Run: headless pygame with SDL's dummy video driver; simulated clock (each Clock.tick advances the game by its frame time, no real sleeping); random seed 0; keys injected as events and as key.get_pressed() state; no mouse input; restart key RETURN tapped at the start of phases 3 and 4.
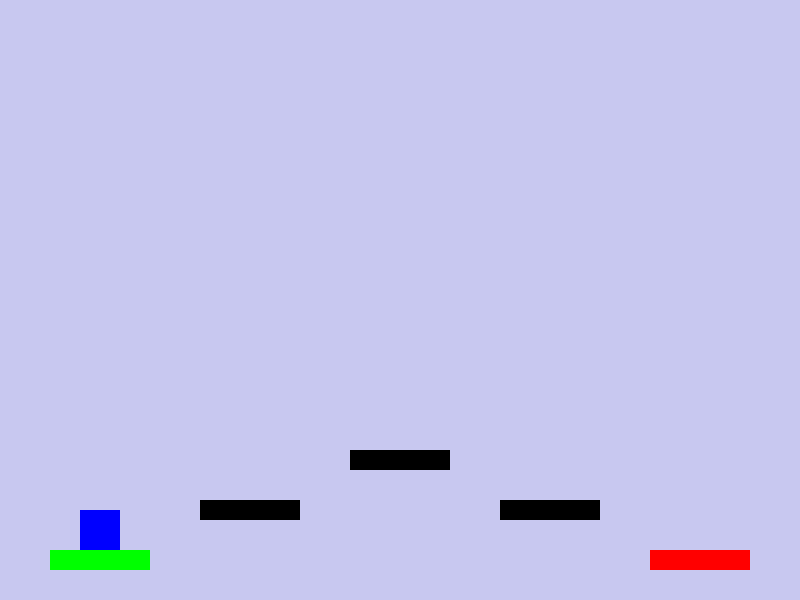
Frame 1 of 4 · flips 1–60 · no input
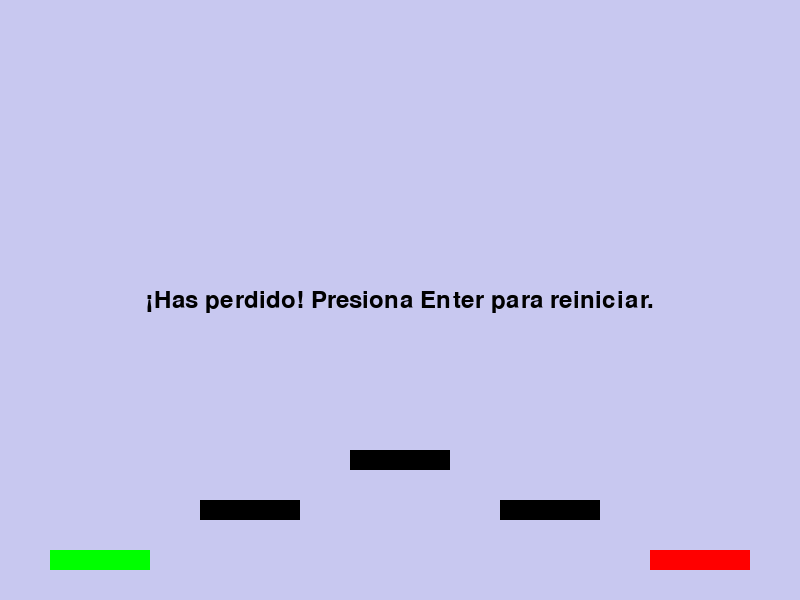
Frame 2 of 4 · flips 61–180 · tapped SPACE, RETURN · held RIGHT (→), D
Frame 3 of 4 · flips 181–300 · tapped RETURN · held DOWN (↓), S · screen same as frame 1, image omitted
Frame 4 of 4 · flips 301–420 · tapped RETURN · held LEFT (←), A, UP (↑), W · screen same as frame 2, image omitted

The pygame program that drew these frames:

import pygame
import sys

ANCHO, ALTO = 800, 600
PLATFORM_WIDTH = 100
PLATFORM_HEIGHT = 20
JUGADOR_WIDTH, JUGADOR_HEIGHT = 40, 40
VELOCIDAD_Y_SALTO = -15
GRAVEDAD = 0.8
VELOCIDAD_X = 5
BLANCO = (255, 255, 255)
NEGRO = (0, 0, 0)
AZUL = (0, 0, 255)
VERDE = (0, 255, 0)
ROJO = (255, 0, 0)
GRIS_CIELO = (200, 200, 240) 

pygame.init()
pantalla = pygame.display.set_mode((ANCHO, ALTO))
pygame.display.set_caption("Juego de Plataformas Horizontal")
reloj = pygame.time.Clock()
fuente = pygame.font.Font(None, 36)

class Jugador(pygame.sprite.Sprite):
    def __init__(self, x_inicial, y_inicial):
        super().__init__()
        self.image = pygame.Surface((JUGADOR_WIDTH, JUGADOR_HEIGHT))
        self.image.fill(AZUL)
        self.rect = self.image.get_rect()
        self.rect.x = x_inicial
        self.rect.y = y_inicial
        self.vel_y = 0
        self.vel_x = 0
        self.en_suelo = False

    def update(self, plataformas):
        keys = pygame.key.get_pressed()
        if keys[pygame.K_a]:
            self.vel_x = -VELOCIDAD_X
        elif keys[pygame.K_d]:
            self.vel_x = VELOCIDAD_X
        else:
            self.vel_x = 0

        self.rect.x += self.vel_x
        lista_colisiones_x = pygame.sprite.spritecollide(self, plataformas, False)
        for plat in lista_colisiones_x:
            if self.vel_x > 0:
                self.rect.right = plat.rect.left
            elif self.vel_x < 0:
                self.rect.left = plat.rect.right
            self.vel_x = 0 

        self.en_suelo = False
        self.vel_y += GRAVEDAD
        if self.vel_y > 20:
            self.vel_y = 20

        self.rect.y += self.vel_y

        lista_colisiones_y = pygame.sprite.spritecollide(self, plataformas, False)
        for plat in lista_colisiones_y:
            if self.vel_y > 0 and self.rect.bottom <= plat.rect.top + self.vel_y + 1:
                 self.rect.bottom = plat.rect.top
                 self.vel_y = 0
                 self.en_suelo = True
            elif self.vel_y < 0 and self.rect.top >= plat.rect.bottom + self.vel_y - 1:
                 self.rect.top = plat.rect.bottom
                 self.vel_y = 0

        if keys[pygame.K_SPACE] and self.en_suelo:
            self.vel_y = VELOCIDAD_Y_SALTO
            self.en_suelo = False

    def reiniciar_posicion(self, x, y):
        self.rect.x = x
        self.rect.y = y
        self.vel_y = 0
        self.vel_x = 0
        self.en_suelo = False

class Plataforma(pygame.sprite.Sprite):
    def __init__(self, x, y, tipo='normal'):
        super().__init__()
        self.image = pygame.Surface((PLATFORM_WIDTH, PLATFORM_HEIGHT))
        self.tipo = tipo

        if self.tipo == 'inicio':
            self.image.fill(VERDE)
        elif self.tipo == 'meta':
            self.image.fill(ROJO)
        else:
            self.image.fill(NEGRO)

        self.rect = self.image.get_rect()
        self.rect.x = x
        self.rect.y = y

niveles = [
    [ (50, ALTO - 50, 'inicio'),
      (200, ALTO - 100, 'normal'),
      (350, ALTO - 150, 'normal'),
      (500, ALTO - 100, 'normal'),
      (650, ALTO - 50, 'meta') ],
    [ (50, ALTO - 50, 'inicio'),
      (150, ALTO - 120, 'normal'),
      (300, ALTO - 200, 'normal'),
      (400, ALTO - 280, 'normal'),
      (550, ALTO - 200, 'normal'),
      (700, ALTO - 150, 'meta') ],
     [ (20, ALTO - 40, 'inicio'),
      (150, ALTO - 100, 'normal'),
      (230, ALTO - 180, 'normal'),
      (350, ALTO - 120, 'normal'),
      (480, ALTO - 250, 'normal'),
      (600, ALTO - 350, 'normal'),
      (700, ALTO - 400, 'meta') ]
]

nivel_actual_indice = 0
estado_juego = "jugando"
plataformas = pygame.sprite.Group()
jugadores = pygame.sprite.Group()
jugador = None

def cargar_nivel(indice_nivel):
    global jugador, plataformas, jugadores, estado_juego
    plataformas.empty()
    jugadores.empty()

    if indice_nivel >= len(niveles):
        return "juego_ganado"

    nivel = niveles[indice_nivel]
    x_inicio, y_inicio = 0, 0

    for plat_info in nivel:
        x, y, tipo = plat_info
        plataforma = Plataforma(x, y, tipo)
        plataformas.add(plataforma)
        if tipo == 'inicio':
            x_inicio = plataforma.rect.centerx - JUGADOR_WIDTH // 2
            y_inicio = plataforma.rect.top - JUGADOR_HEIGHT

    if jugador is None:
        jugador = Jugador(x_inicio, y_inicio)
    else:
        jugador.reiniciar_posicion(x_inicio, y_inicio)

    jugadores.add(jugador)
    estado_juego = "jugando"
    return "jugando"
estado_juego = cargar_nivel(nivel_actual_indice)

while True:

    for evento in pygame.event.get():
        if evento.type == pygame.QUIT:
            pygame.quit()
            sys.exit()

        if evento.type == pygame.KEYDOWN:
            if evento.key == pygame.K_RETURN:
                if estado_juego == "game_over":
                    estado_juego = cargar_nivel(nivel_actual_indice)
                elif estado_juego == "nivel_completado":
                    nivel_actual_indice += 1
                    estado_juego = cargar_nivel(nivel_actual_indice) 
                elif estado_juego == "juego_ganado":
                    nivel_actual_indice = 0
                    estado_juego = cargar_nivel(nivel_actual_indice)

    if estado_juego == "jugando":
        jugador.update(plataformas)

        if jugador.rect.top > ALTO:
            estado_juego = "game_over"

        colisiones_meta = pygame.sprite.spritecollide(jugador, plataformas, False)
        for plat in colisiones_meta:
            if plat.tipo == 'meta' and jugador.en_suelo:
                estado_juego = "nivel_completado"
                break

    pantalla.fill(GRIS_CIELO)
    plataformas.draw(pantalla)
    jugadores.draw(pantalla)

    mensaje = ""
    if estado_juego == "game_over":
        mensaje = "¡Has perdido! Presiona Enter para reiniciar."
    elif estado_juego == "nivel_completado":
        mensaje = f"¡Nivel {nivel_actual_indice + 1} superado! Presiona Enter."
    elif estado_juego == "juego_ganado":
        mensaje = "¡Felicidades! ¡Has ganado! Presiona Enter para volver a jugar."

    if mensaje:
        texto_renderizado = fuente.render(mensaje, True, NEGRO)
        rect_texto = texto_renderizado.get_rect(center=(ANCHO // 2, ALTO // 2))
        pantalla.blit(texto_renderizado, rect_texto)

    pygame.display.flip()
    reloj.tick(60)


class Game:
    nivel_actual_indice = 0  # Variable de clase para poder ser reiniciado al comenzar el juego y guardarse el estado al cambiar de nivel
    
    @staticmethod
    def cargar_nivel(indice_nivel):
        Game.nivel_actual_indice = indice_nivel
        return cargar_nivel(Game.nivel_actual_indice)
